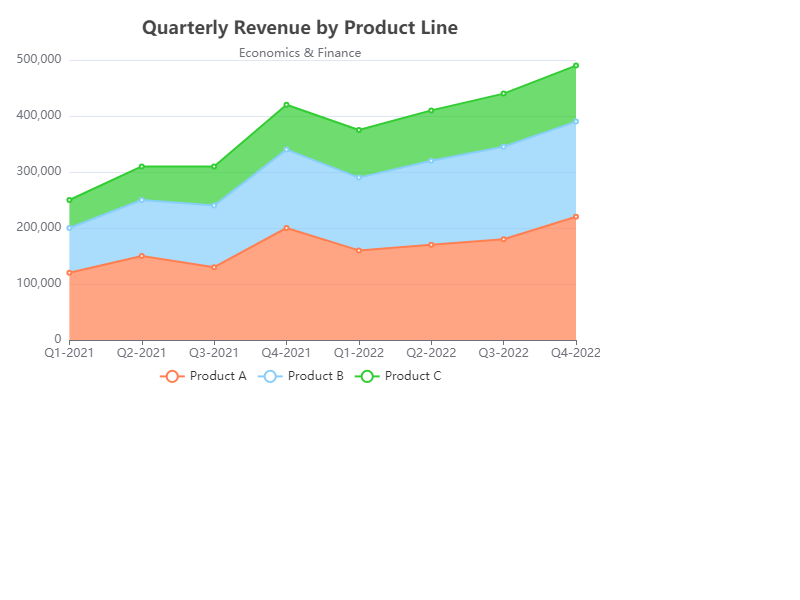

Values plotted in this chart, from the file beside it:
Quarter, Product A, Product B, Product C
Q1-2021, 120000, 80000, 50000
Q2-2021, 150000, 100000, 60000
Q3-2021, 130000, 110000, 70000
Q4-2021, 200000, 140000, 80000
Q1-2022, 160000, 130000, 85000
Q2-2022, 170000, 150000, 90000
Q3-2022, 180000, 165000, 95000
Q4-2022, 220000, 170000, 100000
